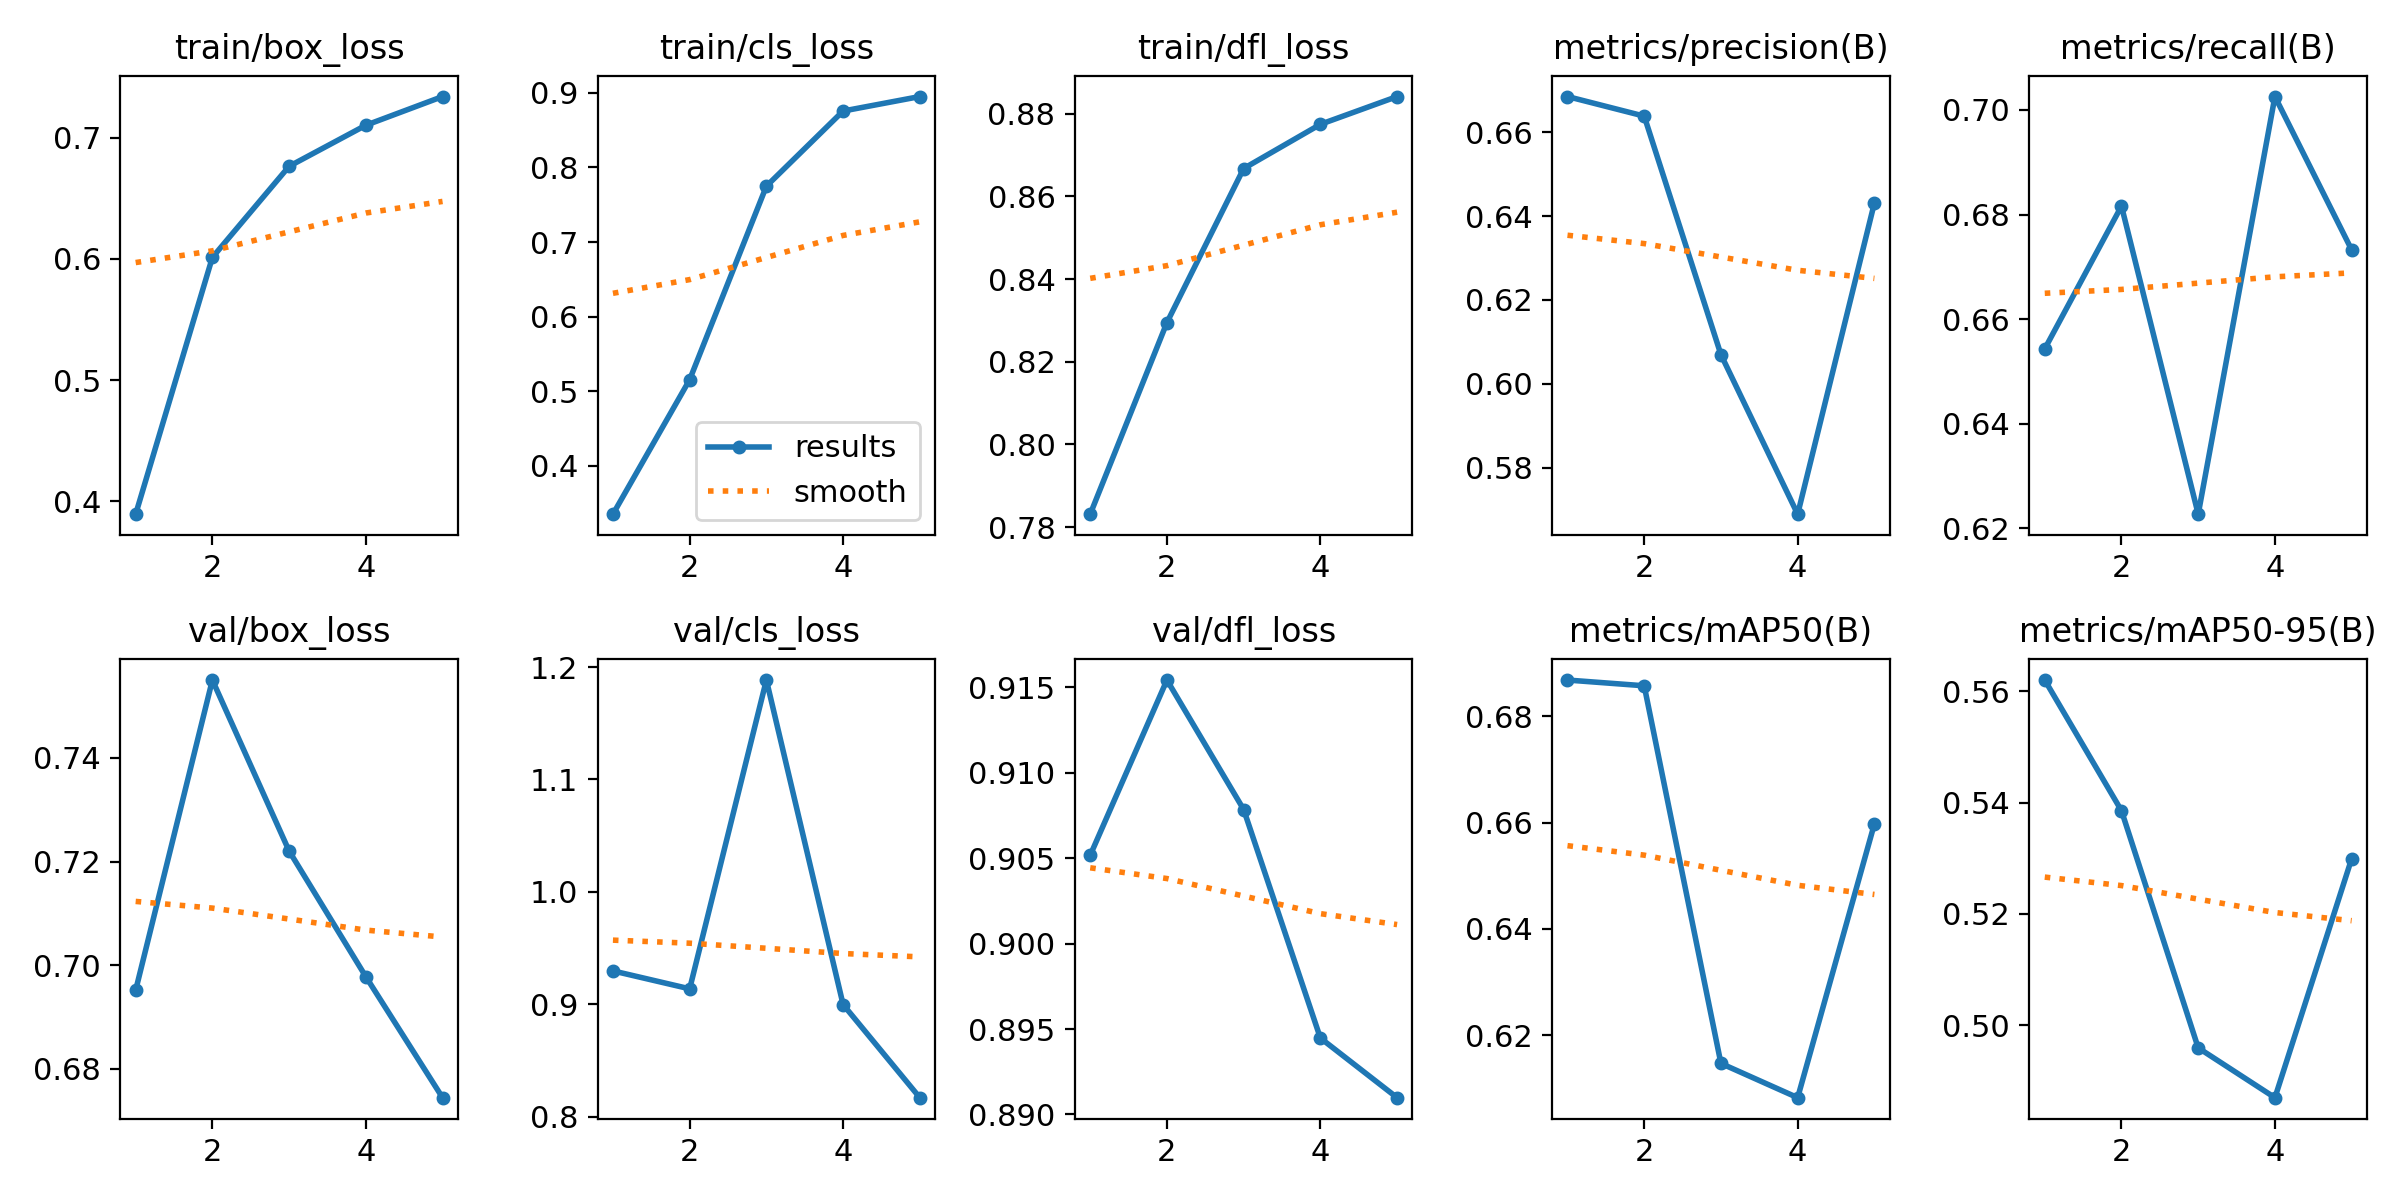

Data behind this chart, as committed beside it:
epoch, time, train/box_loss, train/cls_loss, train/dfl_loss, metrics/precision(B), metrics/recall(B), metrics/mAP50(B), metrics/mAP50-95(B), val/box_loss, val/cls_loss, val/dfl_loss, lr/pg0, lr/pg1, lr/pg2
1, 34.84, 0.3891, 0.3348, 0.7831, 0.6685, 0.6543, 0.6868, 0.562, 0.6952, 0.9297, 0.9052, 0.0005536, 0.0005536, 0.0005536
2, 69.25, 0.6013, 0.5153, 0.8295, 0.6638, 0.6816, 0.6857, 0.5385, 0.755, 0.9137, 0.9154, 0.0008897, 0.0008897, 0.0008897
3, 103.8, 0.6766, 0.7749, 0.8668, 0.607, 0.6227, 0.6147, 0.4959, 0.722, 1.188, 0.9079, 0.001006, 0.001006, 0.001006
4, 138.5, 0.7105, 0.8758, 0.8775, 0.5689, 0.7026, 0.6083, 0.487, 0.6978, 0.8997, 0.8945, 0.0006768, 0.0006768, 0.0006768
5, 173, 0.7342, 0.8952, 0.8842, 0.6431, 0.6732, 0.6597, 0.5299, 0.6745, 0.8169, 0.891, 0.0003467, 0.0003467, 0.0003467
